Run: headless pygame with SDL's dummy video driver; simulated clock (each Clock.tick advances the game by its frame time, no real sleeping); random seed 0; keys injected as events and as key.get_pressed() state; no mouse input.
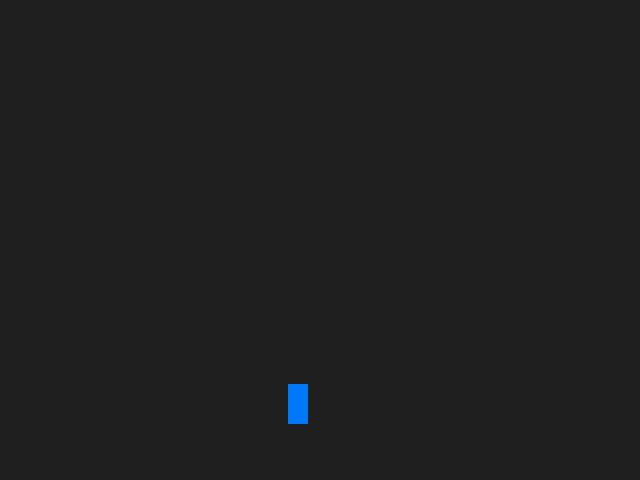
Frame 1 of 4 · flips 1–60 · no input
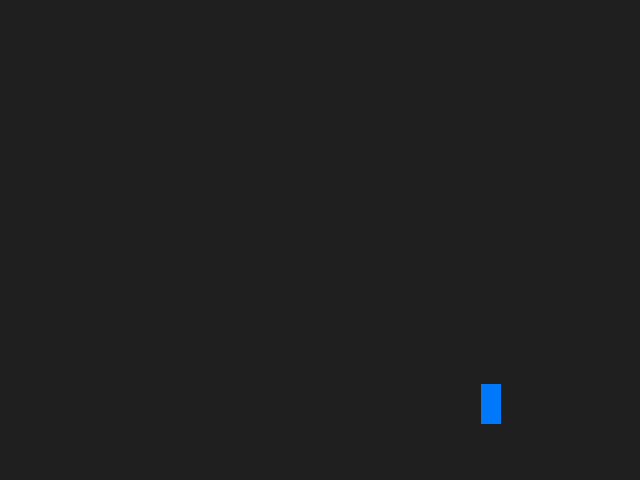
Frame 2 of 4 · flips 61–180 · tapped SPACE, RETURN · held RIGHT (→), D
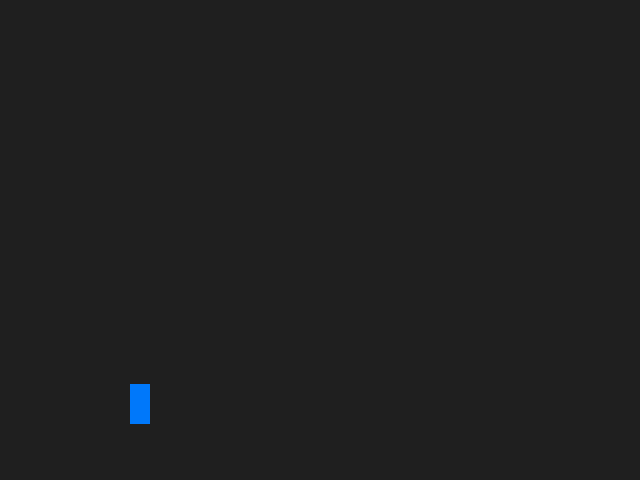
Frame 3 of 4 · flips 181–300 · held DOWN (↓), S
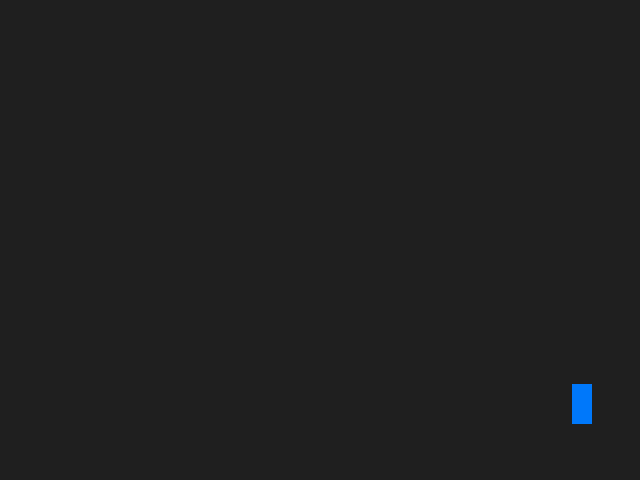
Frame 4 of 4 · flips 301–420 · held LEFT (←), A, UP (↑), W

The pygame program that drew these frames:

import pygame


pygame.init()
display = pygame.display.set_mode((640, 480))
clock = pygame.time.Clock()
GRAY = pygame.Color('gray12')
display_width, display_height = display.get_size()
x = display_width * 0.45
y = display_height * 0.8
x_change = 0
accel_x = 0
max_speed = 600

crashed = False
while not crashed:
    for event in pygame.event.get():
        if event.type == pygame.QUIT:
                crashed = True
        elif event.type == pygame.KEYDOWN:
            # Set the acceleration value.
            if event.key == pygame.K_LEFT:
                accel_x = -.2
            elif event.key == pygame.K_RIGHT:
                accel_x = .2
        elif event.type == pygame.KEYUP:
            if event.key in (pygame.K_LEFT, pygame.K_RIGHT):
                accel_x = 0

    x_change += accel_x  # Accelerate.
    if abs(x_change) >= max_speed:  # If max_speed is exceeded.
        # Normalize the x_change and multiply it with the max_speed.
        x_change = x_change/abs(x_change) * max_speed

    # Decelerate if no key is pressed.
    if accel_x == 0:
        x_change *= 0.92

    x += x_change  # Move the object.
    if x < 0:
        x = 620
    if x > 620:
        x = 0

    display.fill(GRAY)
    pygame.draw.rect(display, (0, 120, 250), (x, y, 20, 40))

    pygame.display.update()
    clock.tick(60)

pygame.quit()
